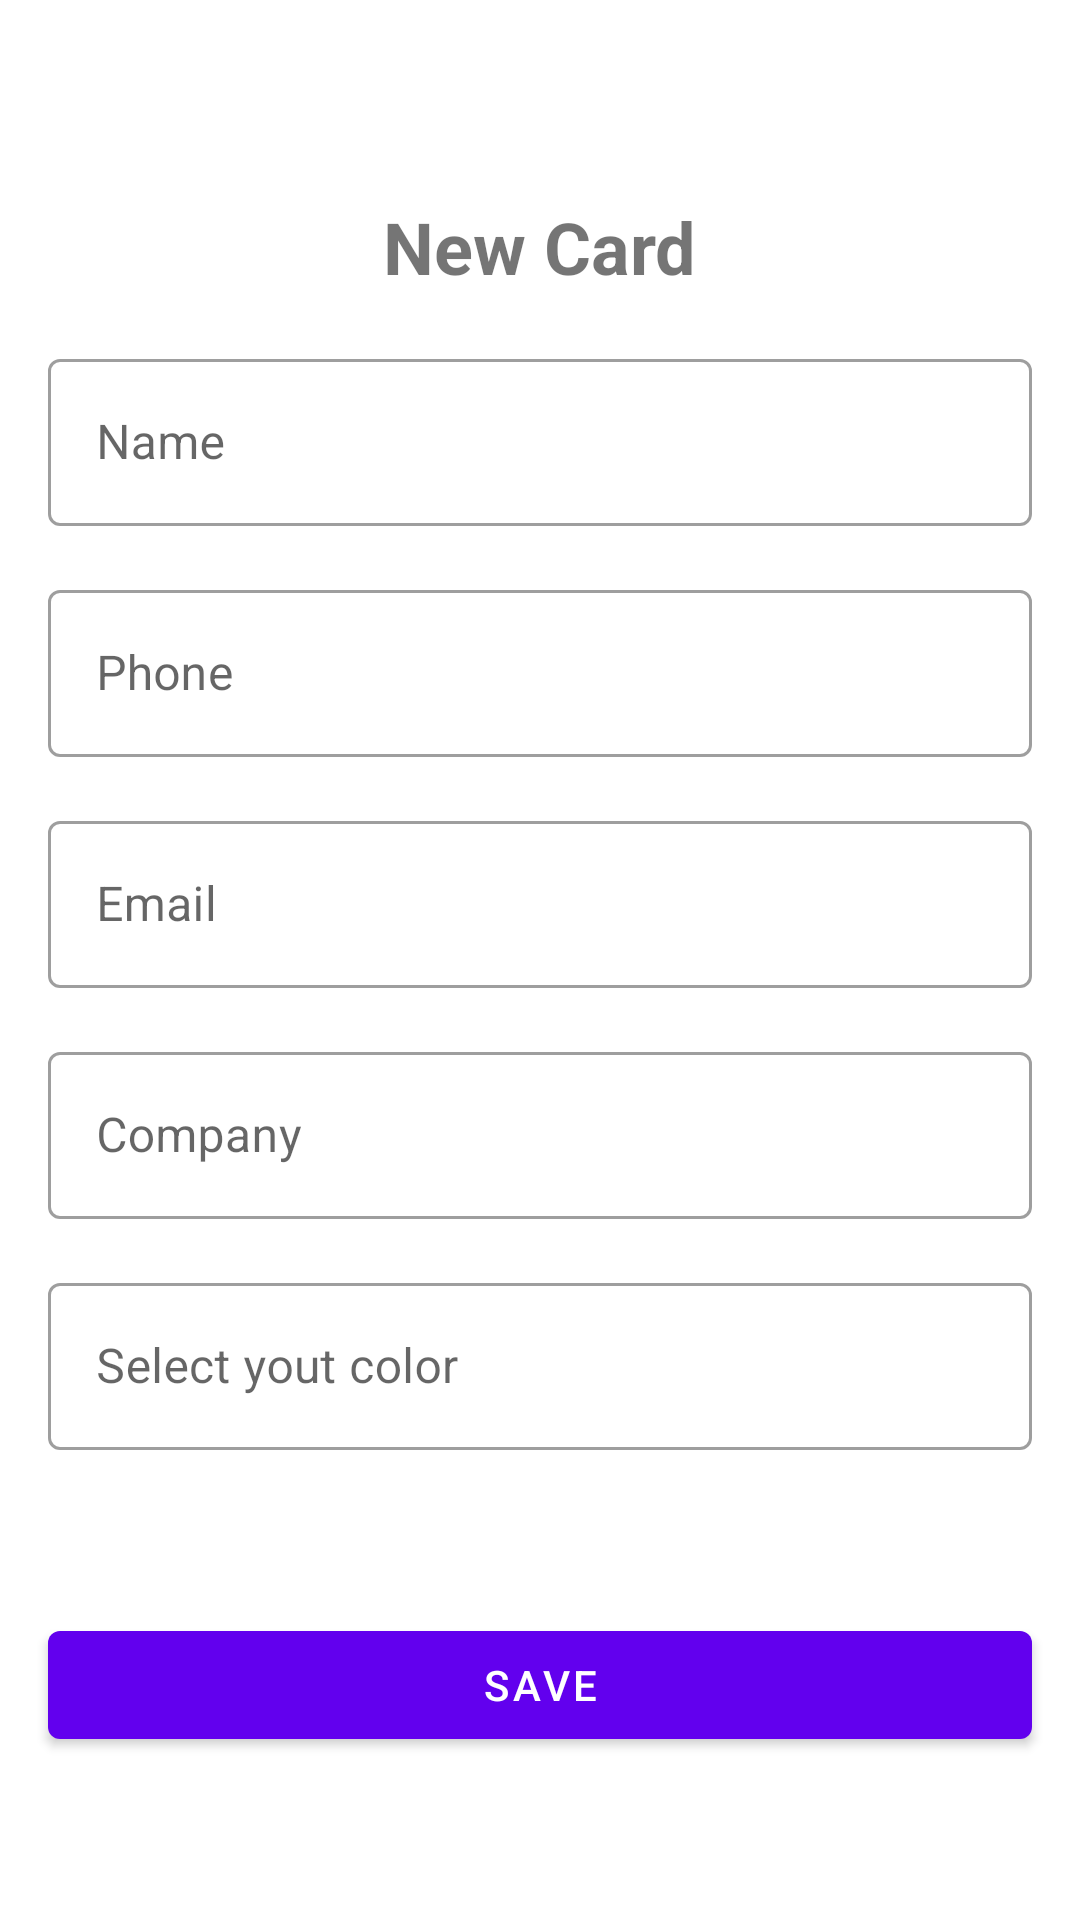

Reconstruct the res/layout file that produces this screen, plus the resources it refers to.
<!-- AndroidManifest.xml: application theme Theme.Teste -->
<!-- res/layout/activity_add_business_card.xml -->
<?xml version="1.0" encoding="utf-8"?>
<androidx.constraintlayout.widget.ConstraintLayout xmlns:android="http://schemas.android.com/apk/res/android"
    xmlns:app="http://schemas.android.com/apk/res-auto"
    xmlns:tools="http://schemas.android.com/tools"
    android:layout_width="match_parent"
    android:layout_height="match_parent"
    tools:context=".ui.AddBusinessCardActivity">

    <ImageButton
        android:id="@+id/btn_close"
        android:layout_width="50dp"
        android:layout_height="50dp"
        android:background="?attr/actionBarItemBackground"
        android:src="@drawable/ic_close_black_24dp"
        app:layout_constraintTop_toTopOf="parent"
        app:layout_constraintStart_toStartOf="parent"
        />
    <com.google.android.material.textview.MaterialTextView
        android:id="@+id/tv_title"
        android:layout_width="wrap_content"
        android:layout_height="wrap_content"
        android:layout_margin="16dp"
        android:textStyle="bold"
        android:textSize="24sp"
        android:text="@string/newcard"
        app:layout_constraintEnd_toEndOf="parent"
        app:layout_constraintStart_toStartOf="parent"
        app:layout_constraintTop_toBottomOf="@+id/btn_close"
        />

    <com.google.android.material.textfield.TextInputLayout
        android:id="@+id/input_name"
        android:layout_width="0dp"
        android:layout_height="wrap_content"
        android:layout_margin="16dp"
        style="@style/Widget.MaterialComponents.TextInputLayout.OutlinedBox"
        android:hint="Name"
        app:layout_constraintEnd_toEndOf="parent"
        app:layout_constraintStart_toStartOf="parent"
        app:layout_constraintTop_toBottomOf="@id/tv_title">
        <com.google.android.material.textfield.TextInputEditText
            android:layout_width="match_parent"
            android:layout_height="match_parent"
            android:inputType="text">
        </com.google.android.material.textfield.TextInputEditText>
    </com.google.android.material.textfield.TextInputLayout>

    <com.google.android.material.textfield.TextInputLayout
        android:id="@+id/input_telephone"
        android:layout_width="0dp"
        android:layout_height="wrap_content"
        android:layout_margin="16dp"
        style="@style/Widget.MaterialComponents.TextInputLayout.OutlinedBox"
        android:hint="Phone"
        app:layout_constraintEnd_toEndOf="parent"
        app:layout_constraintStart_toStartOf="parent"
        app:layout_constraintTop_toBottomOf="@id/input_name">
        <com.google.android.material.textfield.TextInputEditText
            android:layout_width="match_parent"
            android:layout_height="match_parent"
            android:inputType="number">
        </com.google.android.material.textfield.TextInputEditText>
    </com.google.android.material.textfield.TextInputLayout>

    <com.google.android.material.textfield.TextInputLayout
        android:id="@+id/input_email"
        android:layout_width="0dp"
        android:layout_height="wrap_content"
        android:layout_margin="16dp"
        style="@style/Widget.MaterialComponents.TextInputLayout.OutlinedBox"
        android:hint="Email"
        app:layout_constraintEnd_toEndOf="parent"
        app:layout_constraintStart_toStartOf="parent"
        app:layout_constraintTop_toBottomOf="@id/input_telephone">
        <com.google.android.material.textfield.TextInputEditText
            android:layout_width="match_parent"
            android:layout_height="match_parent"
            android:inputType="textEmailAddress">
        </com.google.android.material.textfield.TextInputEditText>
    </com.google.android.material.textfield.TextInputLayout>

    <com.google.android.material.textfield.TextInputLayout
        android:id="@+id/input_company"
        android:layout_width="0dp"
        android:layout_height="wrap_content"
        android:layout_margin="16dp"
        style="@style/Widget.MaterialComponents.TextInputLayout.OutlinedBox"
        android:hint="Company"
        app:layout_constraintEnd_toEndOf="parent"
        app:layout_constraintStart_toStartOf="parent"
        app:layout_constraintTop_toBottomOf="@id/input_email">
        <com.google.android.material.textfield.TextInputEditText
            android:layout_width="match_parent"
            android:layout_height="match_parent"
            android:inputType="text">
        </com.google.android.material.textfield.TextInputEditText>
    </com.google.android.material.textfield.TextInputLayout>

    <com.google.android.material.textfield.TextInputLayout
        android:id="@+id/input_color"
        android:layout_width="0dp"
        android:layout_height="wrap_content"
        android:layout_margin="16dp"
        style="@style/Widget.MaterialComponents.TextInputLayout.OutlinedBox"
        android:hint="Select yout color"
        app:layout_constraintEnd_toEndOf="parent"
        app:layout_constraintStart_toStartOf="parent"
        app:layout_constraintTop_toBottomOf="@id/input_company">
        <com.google.android.material.textfield.TextInputEditText
            android:layout_width="match_parent"
            android:layout_height="match_parent"
            android:inputType="text">
        </com.google.android.material.textfield.TextInputEditText>
    </com.google.android.material.textfield.TextInputLayout>

    <com.google.android.material.button.MaterialButton
        android:id="@+id/btn_save"
        android:layout_width="0dp"
        android:layout_height="wrap_content"
        android:layout_margin="16dp"
        android:text="Save"
        app:layout_constraintEnd_toEndOf="parent"
        app:layout_constraintTop_toBottomOf="@id/input_color"
        app:layout_constraintStart_toStartOf="parent"
        app:layout_constraintBottom_toBottomOf="parent"
        />

</androidx.constraintlayout.widget.ConstraintLayout>
<!-- resources referenced by this layout -->
<resources>
  <string name="newcard">New Card</string>
  <style name="Theme.Teste" parent="Theme.MaterialComponents.DayNight.NoActionBar">
          
          <item name="colorPrimary">@color/purple_500</item>
          <item name="colorPrimaryVariant">@color/purple_700</item>
          <item name="colorOnPrimary">@color/white</item>
          
          <item name="colorSecondary">@color/teal_200</item>
          <item name="colorSecondaryVariant">@color/teal_700</item>
          <item name="colorOnSecondary">@color/white</item>
          
          <item name="android:statusBarColor" tools:targetApi="l">?attr/colorPrimaryVariant</item>
          
      </style>
  <!-- not gathered from this repository: default colours our renderer supplied (Android Studio template values) -->
  <color name="purple_500">#FF6200EE</color>
  <color name="purple_700">#FF3700B3</color>
  <color name="teal_200">#FF03DAC5</color>
  <color name="teal_700">#FF018786</color>
  <color name="white">#FFFFFFFF</color>
</resources>
